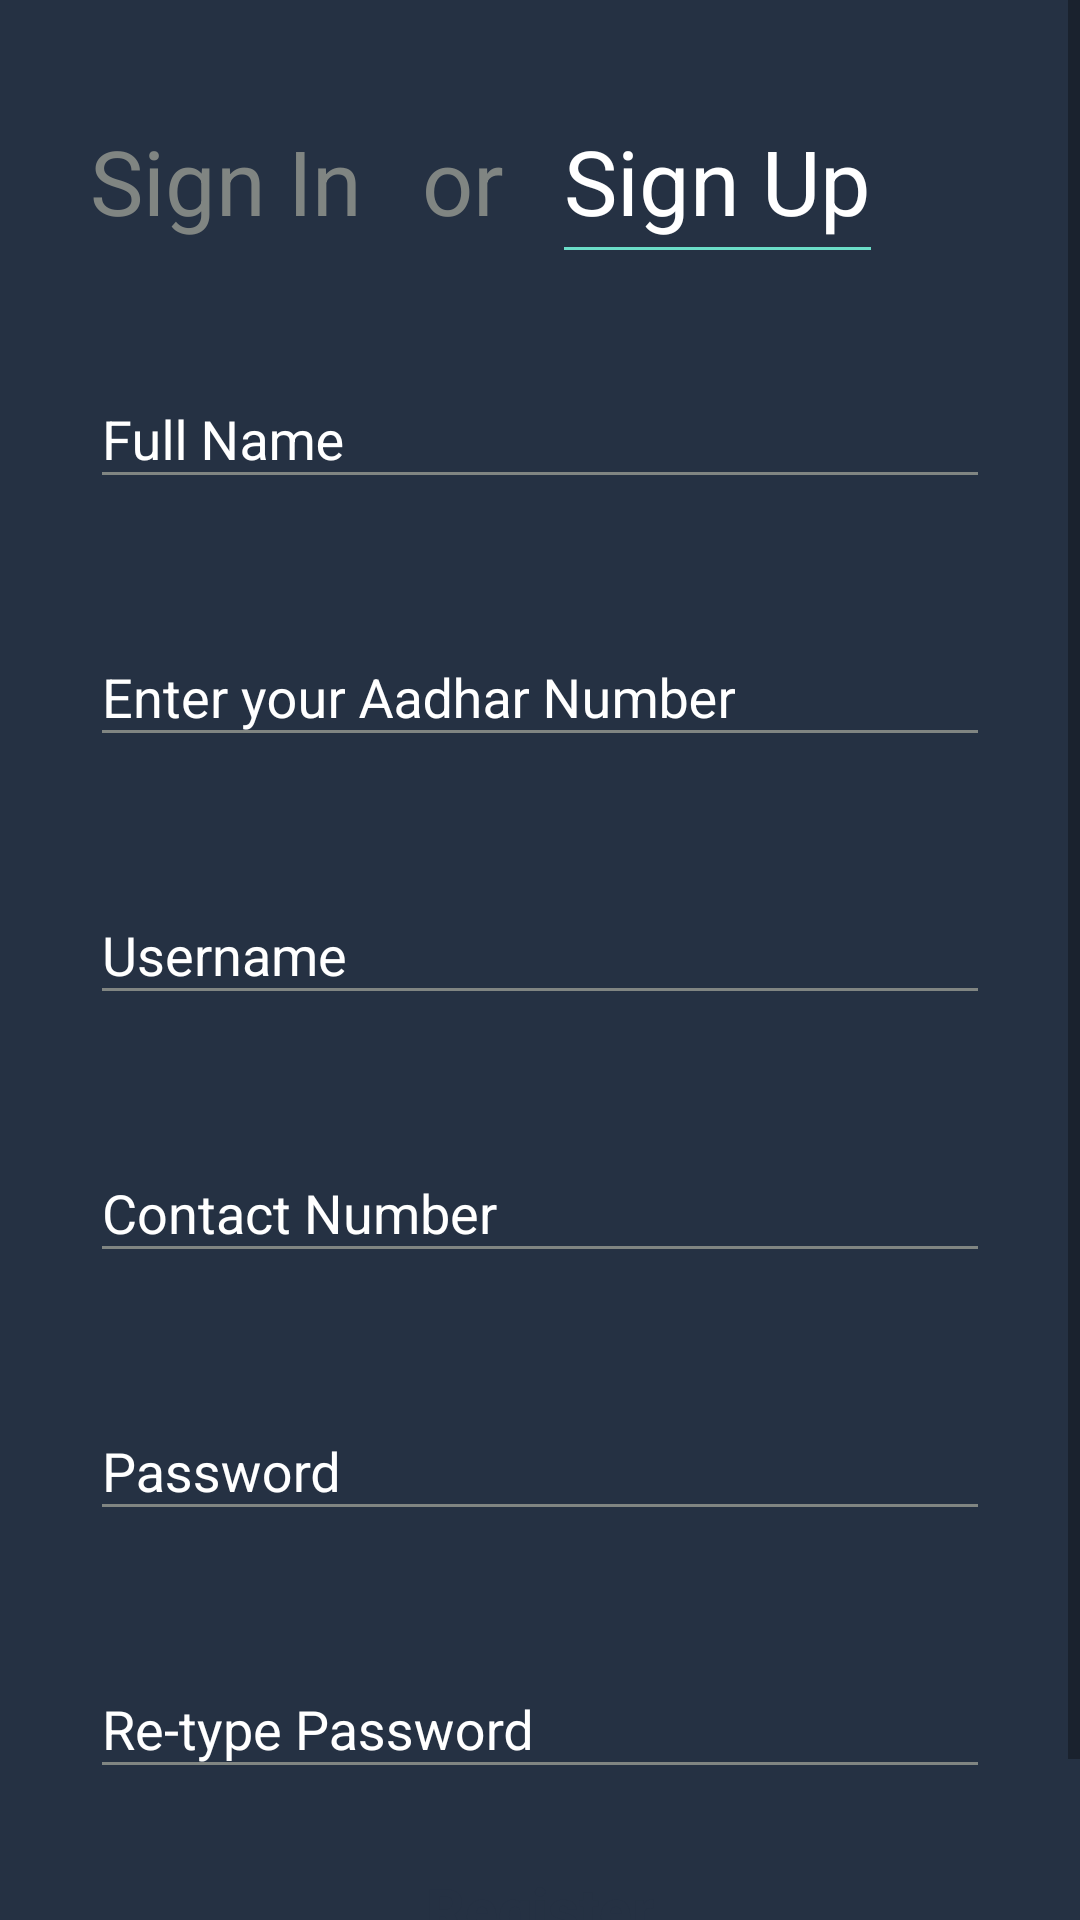

Android layout source for this screen:
<!-- AndroidManifest.xml: application theme AppTheme -->
<!-- res/layout/activity_register.xml -->
<?xml version="1.0" encoding="utf-8"?>
<ScrollView android:layout_width="match_parent"
    android:layout_height="wrap_content"
    xmlns:android="http://schemas.android.com/apk/res/android"
    xmlns:app="http://schemas.android.com/apk/res-auto">

    <RelativeLayout
        android:id="@+id/parent_view_register"
        xmlns:android="http://schemas.android.com/apk/res/android"
        android:orientation="vertical" android:layout_width="match_parent"
        android:layout_height="match_parent"
        android:background="@color/background">

        <TextView
            android:id="@+id/sign_in"
            android:layout_width="wrap_content"
            android:layout_height="wrap_content"
            android:layout_marginTop="40dp"
            android:layout_marginLeft="30dp"
            android:clickable="true"
            android:textColor="@color/grey"
            android:textSize="30dp"
            android:text="Sign In"/>
        <View
            android:id="@+id/sign_in_underline"
            android:layout_width="match_parent"
            android:layout_height="1dp"
            android:layout_marginTop="2dp"
            android:background="@color/focus"
            android:layout_alignStart="@+id/sign_in"
            android:layout_alignEnd="@+id/sign_in"
            android:layout_below="@+id/sign_in"
            android:layout_alignRight="@+id/sign_in"
            android:layout_alignLeft="@+id/sign_in"
            android:visibility="gone">

        </View>
        <TextView
            android:id="@+id/or"
            android:layout_width="wrap_content"
            android:layout_height="wrap_content"
            android:layout_marginTop="40dp"
            android:layout_marginLeft="20dp"
            android:layout_toRightOf="@+id/sign_in"
            android:textSize="30dp"
            android:textColor="@color/grey"
            android:text="or"/>
        <TextView
            android:id="@+id/sign_up"
            android:layout_width="wrap_content"
            android:layout_height="wrap_content"
            android:layout_marginTop="40dp"
            android:layout_marginLeft="20dp"
            android:layout_toRightOf="@+id/or"
            android:textColor="@color/white"
            android:textSize="30dp"
            android:text="Sign Up"/>
        <View
            android:id="@+id/sign_up_underline"
            android:layout_width="match_parent"
            android:layout_height="1dp"
            android:layout_marginTop="2dp"
            android:background="@color/focus"
            android:layout_alignStart="@+id/sign_up"
            android:layout_alignEnd="@+id/sign_up"
            android:layout_below="@+id/sign_up"
            android:layout_alignRight="@+id/sign_up"
            android:layout_alignLeft="@+id/sign_up">

        </View>
        <LinearLayout
            android:layout_width="match_parent"
            android:layout_height="match_parent"
            android:orientation="vertical"
            android:layout_below="@+id/sign_in_underline"
            >
            <android.support.design.widget.TextInputLayout
                android:id="@+id/input_layout_name_register"
                android:hint="Full Name"
                android:textColorHint="@color/white"
                app:hintTextAppearance="@style/HintText"
                android:layout_width="match_parent"
                android:layout_height="wrap_content"
                android:layout_marginTop="30dp"
                android:layout_marginRight="30dp"
                android:layout_marginLeft="30dp">
            <EditText
                android:id="@+id/name"
                android:layout_width="match_parent"
                android:layout_height="wrap_content"
                android:textSize="18dp"
                android:textColor="@color/white"
                android:backgroundTint="@color/grey"/>
            </android.support.design.widget.TextInputLayout>

            <android.support.design.widget.TextInputLayout
                android:id="@+id/input_layout_email_register"
                android:hint="Enter your Aadhar Number"
                android:textColorHint="@color/white"
                app:hintTextAppearance="@style/HintText"
                android:layout_width="match_parent"
                android:layout_height="wrap_content"
                android:layout_marginTop="30dp"
                android:layout_marginRight="30dp"
                android:layout_marginLeft="30dp">
            <EditText
                android:id="@+id/aadhar_no"
                android:layout_width="match_parent"
                android:layout_height="wrap_content"
                android:textSize="18dp"
                android:inputType="number"
                android:textColor="@color/white"
                android:backgroundTint="@color/grey"/>
            </android.support.design.widget.TextInputLayout>

            <android.support.design.widget.TextInputLayout
                android:id="@+id/input_layout_username_register"
                android:hint="Username"
                android:textColorHint="@color/white"
                app:hintTextAppearance="@style/HintText"
                android:layout_width="match_parent"
                android:layout_height="wrap_content"
                android:layout_marginTop="30dp"
                android:layout_marginRight="30dp"
                android:layout_marginLeft="30dp">
            <EditText
                android:id="@+id/user_name"
                android:layout_width="match_parent"
                android:layout_height="wrap_content"
                android:textSize="18dp"
                android:textColor="@color/white"
                android:backgroundTint="@color/grey"/>

            </android.support.design.widget.TextInputLayout>

            <android.support.design.widget.TextInputLayout
                android:id="@+id/input_layout_contact_register"
                android:hint="Contact Number"
                android:textColorHint="@color/white"
                app:hintTextAppearance="@style/HintText"
                android:layout_width="match_parent"
                android:layout_height="wrap_content"
                android:layout_marginTop="30dp"
                android:layout_marginRight="30dp"
                android:layout_marginLeft="30dp">
            <EditText
                android:id="@+id/contact"
                android:inputType="phone"
                android:layout_width="match_parent"
                android:layout_height="wrap_content"
                android:textSize="18dp"
                android:textColor="@color/white"
                android:backgroundTint="@color/grey"/>
            </android.support.design.widget.TextInputLayout>
            <android.support.design.widget.TextInputLayout
                android:id="@+id/input_layout_password_register"
                android:hint="Password"
                app:hintTextAppearance="@style/HintText"
                android:textColorHint="@color/white"
                android:layout_width="match_parent"
                android:layout_height="wrap_content"
                android:layout_marginTop="30dp"
                android:layout_marginRight="30dp"
                android:layout_marginLeft="30dp">
            <EditText
                android:id="@+id/password"
                android:layout_width="match_parent"
                android:layout_height="wrap_content"
                android:textSize="18dp"
                android:textColorHint="@color/white"
                android:textColor="@color/white"
                android:backgroundTint="@color/grey"
                android:inputType="textPassword"/>
            </android.support.design.widget.TextInputLayout>

            <android.support.design.widget.TextInputLayout
                android:id="@+id/input_layout_repassword_register"
                android:hint="Re-type Password"
                app:hintTextAppearance="@style/HintText"
                android:textColorHint="@color/white"
                android:layout_width="match_parent"
                android:layout_height="wrap_content"
                android:layout_marginTop="30dp"
                android:layout_marginRight="30dp"
                android:layout_marginLeft="30dp">
            <EditText
                android:id="@+id/retype_password"
                android:layout_width="match_parent"
                android:layout_height="wrap_content"
                android:textColorHint="@color/white"
                android:textSize="18dp"
                android:textColor="@color/white"
                android:inputType="textPassword"
                android:backgroundTint="@color/grey"/>
            </android.support.design.widget.TextInputLayout>
            <Button
                android:id="@+id/register"
                android:layout_width="150dp"
                android:layout_height="40dp"
                android:layout_gravity="center"
                android:layout_marginTop="20dp"
                android:background="@drawable/button_rounded_corner"
                android:textStyle="bold"
                android:textSize="20dp"
                android:textAllCaps="false"
                android:textColor="@color/background"
                android:text="Register"/>
            <TextView
                android:layout_width="match_parent"
                android:layout_height="wrap_content"
                android:layout_below="@+id/register"
                android:layout_marginTop="20dp"
                android:layout_marginBottom="2dp"
                android:gravity="center_horizontal"
                android:textColor="@color/grey"
                android:textSize="15dp"
                android:text="An OTP will be sent to registered contact number"/>

        </LinearLayout>
        <ProgressBar
            android:id="@+id/progressBar_register"
            android:layout_width="wrap_content"
            android:layout_height="wrap_content"
            android:layout_centerHorizontal="true"
            android:layout_centerVertical="true"
            android:visibility="gone"/>

    </RelativeLayout>

</ScrollView>
<!-- resources referenced by this layout -->
<resources>
  <color name="background">#253143</color>
  <color name="focus">#6BDDC8</color>
  <color name="grey">#808582</color>
  <color name="white">#FFFFFF</color>
  <style name="HintText" parent="TextAppearance.Design.Hint">
          <item name="android:textSize">16sp</item>
          <item name="android:textColor">@color/focus</item>
      </style>
  <style name="AppTheme" parent="Theme.AppCompat.Light.DarkActionBar">
          
          <item name="colorPrimary">@color/colorPrimary</item>
          <item name="colorPrimaryDark">@color/colorPrimaryDark</item>
          <item name="colorAccent">@color/colorAccent</item>
      </style>
  <color name="colorPrimary">#3F51B5</color>
  <color name="colorPrimaryDark">#303F9F</color>
  <color name="colorAccent">#FF4081</color>
</resources>
